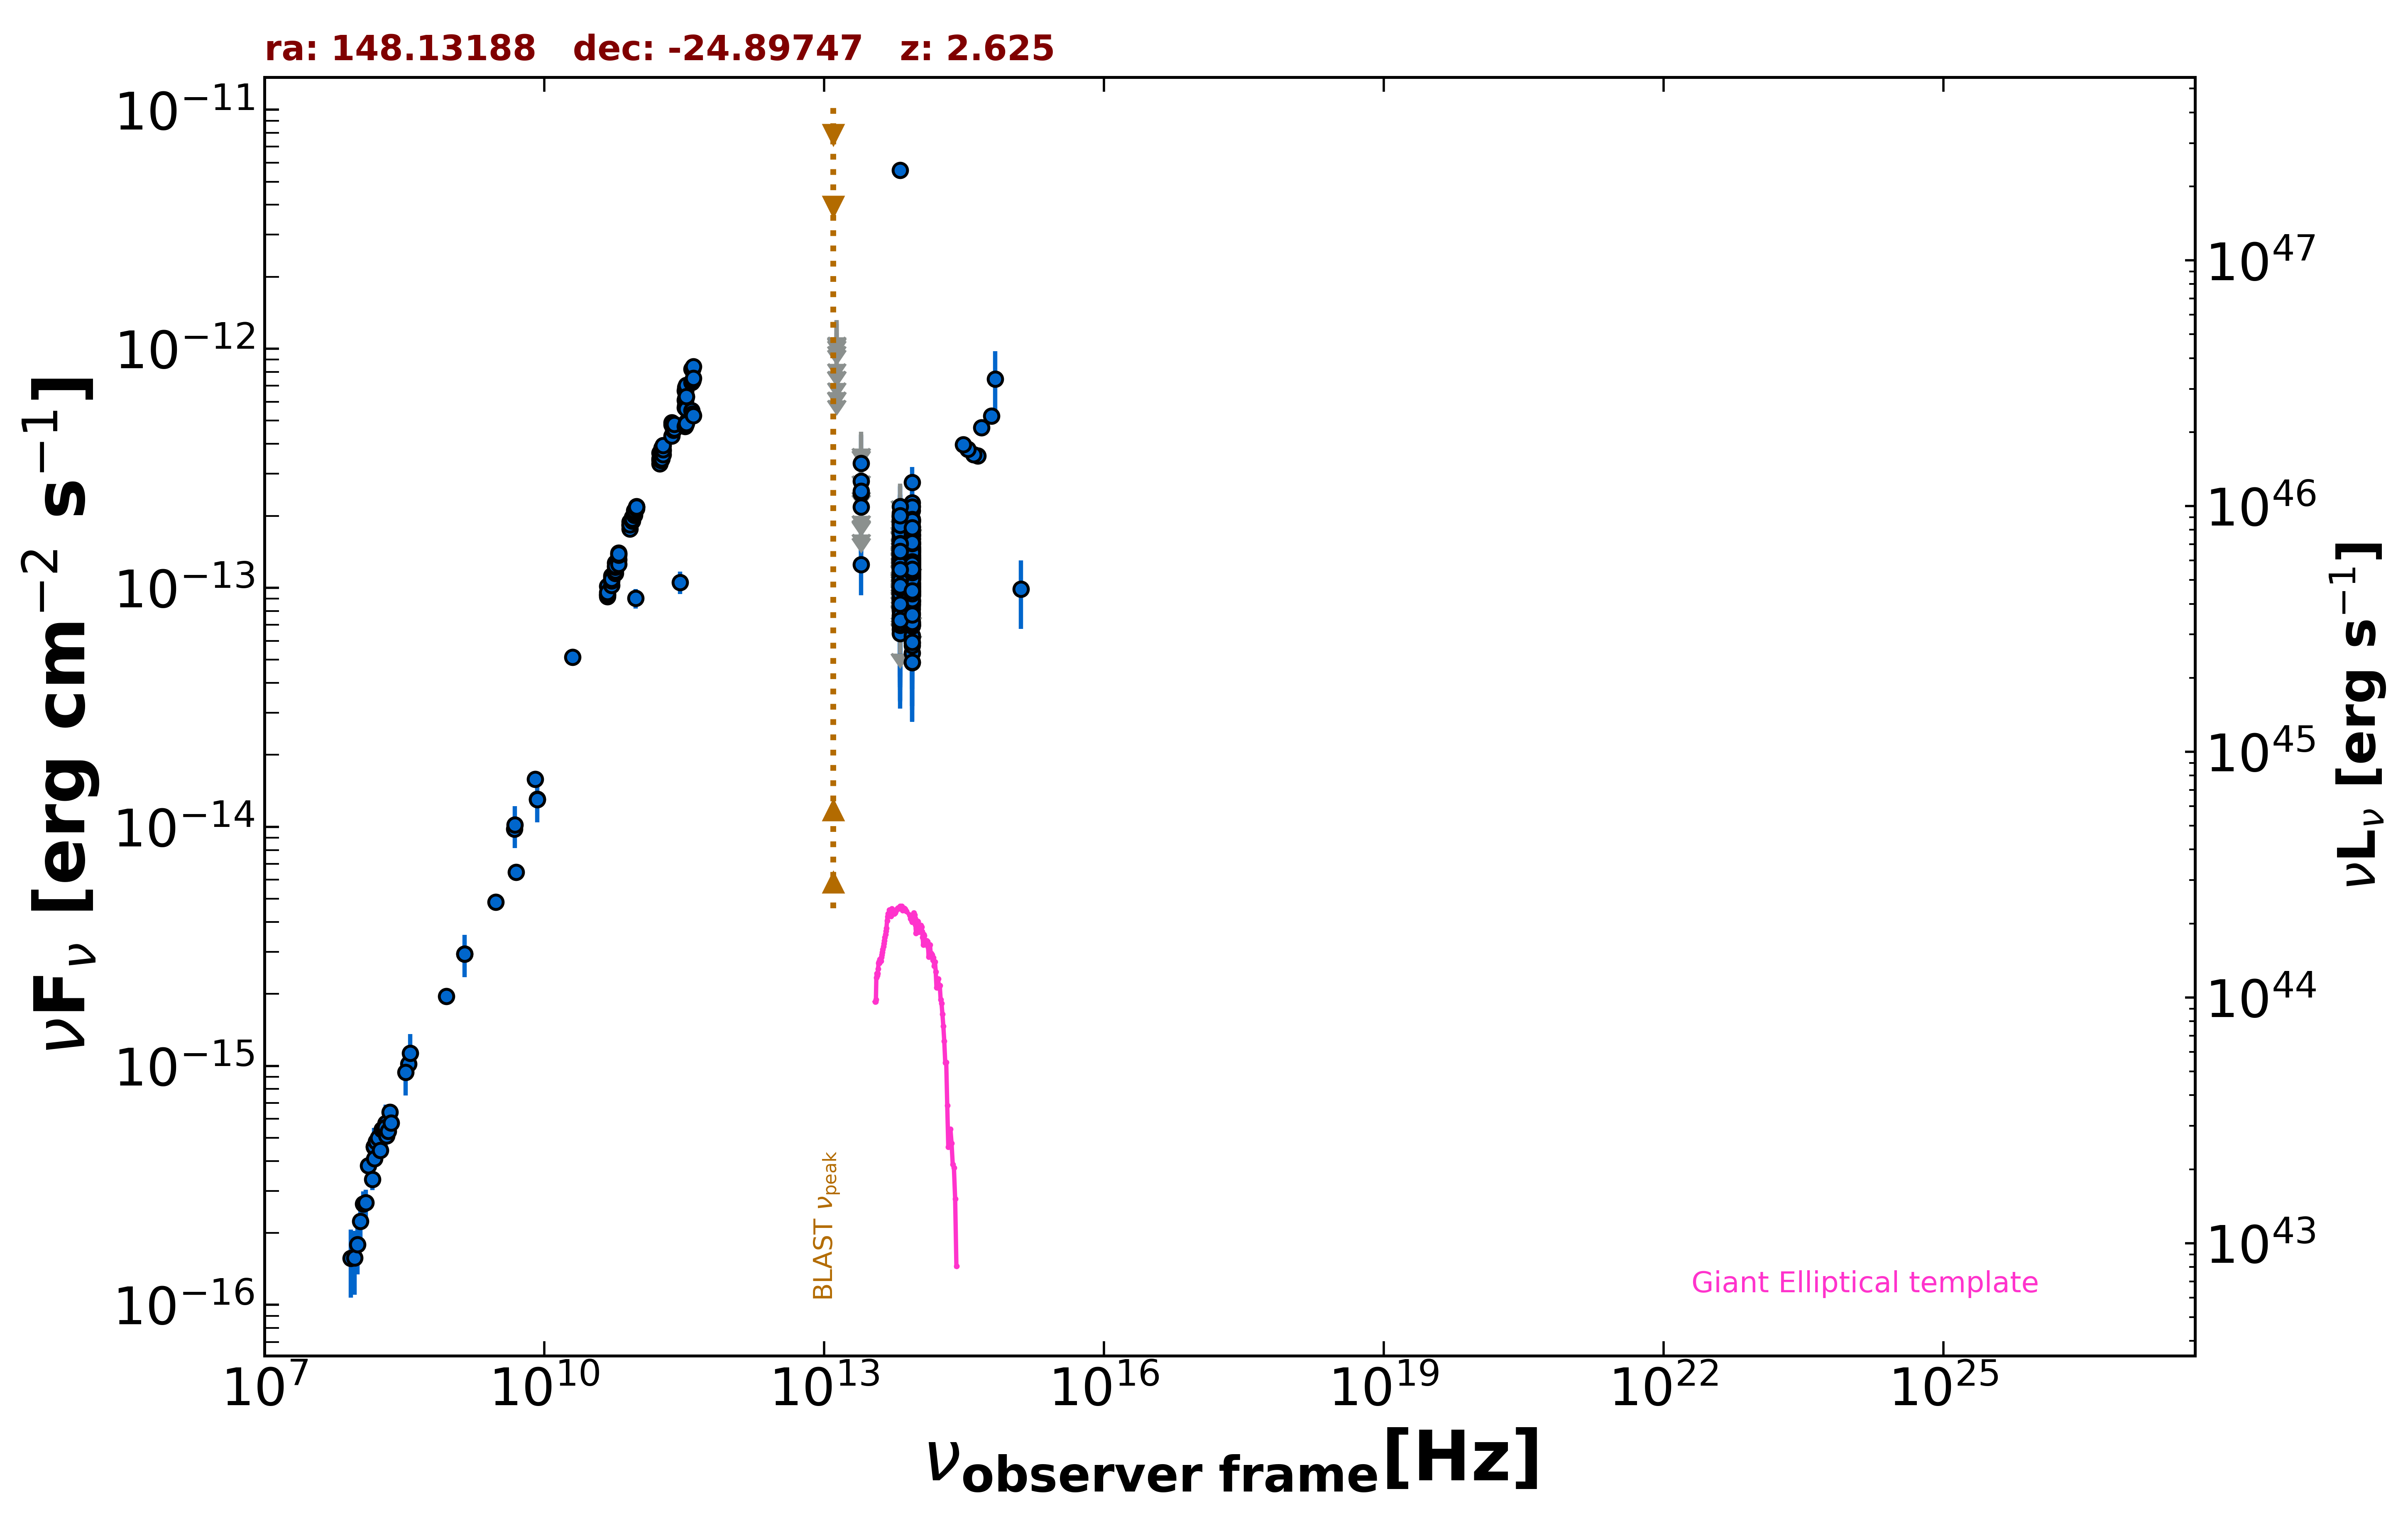

Values plotted in this chart, from the file beside it:
freq., flux, err_flux, MJD_start, MJD_end, flag, catalog, reference
1.400e+09, 2.933e-15, 8.800e-17, 55000, 55000, , NVSS, Condon et al. 1998  AJ  115  1693
8.870e+08, 1.953e-15, 1.410e-16, 55000, 55000, , RACS, Hale et al. 2021  PASA  38  e058
3.000e+09, 4.844e-15, 1.450e-17, 55000, 55000, , VLASSQL, Gordon et al. 2021  ApJS  255  30
1.500e+08, 4.573e-16, 4.615e-17, 55000, 55000, , TGSS150, Intema et al. 2017  A&A  598  A781
3.520e+08, 1.017e-15, 1.350e-17, 55000, 55000, , WISH352, De Bruce et al. 2002  A&A  394  59
5.000e+09, 6.450e-15, 3.500e-16, 55000, 55000, , AT20G, Murphy et al. 2010  MNRAS  402  2403
8.000e+09, 1.584e-14, 8.000e-16, 55000, 55000, , AT20G, Murphy et al. 2010  MNRAS  402  2403
2.000e+10, 5.120e-14, 3.400e-15, 55000, 55000, , AT20G, Murphy et al. 2010  MNRAS  402  2403
8.400e+09, 1.304e-14, 0.000e+00, 55000, 55000, , CRATES, Healey et al. 2007  ApJS  171  61
4.800e+09, 9.792e-15, 7.190e-16, 55000, 55000, , PMN, Griffith et al. 1993-1996  VizieR  VIII/…
2.850e+11, 1.054e-13, 1.137e-14, 57015, 57015, , ALMA, Bonato et al. 2019  MNRAS  485  1188
9.506e+10, 9.031e-14, 8.555e-15, 57015, 57015, , ALMA, Bonato et al. 2019  MNRAS  485  1188
8.817e+13, 1.178e-13, 2.050e-15, 55000, 55000, , UNWISE, Schlafly et al. 2019  ApJS  240  30
6.517e+13, 1.043e-13, 3.150e-15, 55000, 55000, , UNWISE, Schlafly et al. 2019  ApJS  240  30
8.817e+13, 1.109e-13, 5.400e-15, 55000, 55000, , WISE, Wright et al. 2010  AJ  140  1868
6.517e+13, 9.905e-14, 7.110e-15, 55000, 55000, , WISE, Wright et al. 2010  AJ  140  1868
2.498e+13, 1.248e-13, 3.171e-14, 55000, 55000, , WISE, Wright et al. 2010  AJ  140  1868
1.363e+13, 3.515e-13, 1.136e-13, 55000, 55000, , WISE, Wright et al. 2010  AJ  140  1868
8.817e+13, 1.560e-13, 2.715e-14, 57165, 57165, , NEOWISE, Mainzer et al. 2014  ApJ  792  30
6.517e+13, 6.250e-14, 0.000e+00, 57165, 57165, UL, NEOWISE, Mainzer et al. 2014  ApJ  792  30
8.817e+13, 1.345e-13, 2.205e-14, 57164, 57164, , NEOWISE, Mainzer et al. 2014  ApJ  792  30
6.517e+13, 1.162e-13, 0.000e+00, 57164, 57164, UL, NEOWISE, Mainzer et al. 2014  ApJ  792  30
8.817e+13, 1.075e-13, 2.174e-14, 57165, 57165, , NEOWISE, Mainzer et al. 2014  ApJ  792  30
6.517e+13, 1.081e-13, 4.674e-14, 57165, 57165, , NEOWISE, Mainzer et al. 2014  ApJ  792  30
8.817e+13, 1.143e-13, 2.506e-14, 57165, 57165, , NEOWISE, Mainzer et al. 2014  ApJ  792  30
6.517e+13, 1.445e-13, 3.810e-14, 57165, 57165, , NEOWISE, Mainzer et al. 2014  ApJ  792  30
8.817e+13, 1.217e-13, 2.230e-14, 57164, 57164, , NEOWISE, Mainzer et al. 2014  ApJ  792  30
6.517e+13, 1.207e-13, 2.942e-14, 57164, 57164, , NEOWISE, Mainzer et al. 2014  ApJ  792  30
8.817e+13, 1.088e-13, 1.952e-14, 57165, 57165, , NEOWISE, Mainzer et al. 2014  ApJ  792  30
6.517e+13, 1.998e-13, 4.530e-14, 57165, 57165, , NEOWISE, Mainzer et al. 2014  ApJ  792  30
8.817e+13, 1.486e-13, 3.030e-14, 57165, 57165, , NEOWISE, Mainzer et al. 2014  ApJ  792  30
6.517e+13, 1.766e-13, 0.000e+00, 57165, 57165, UL, NEOWISE, Mainzer et al. 2014  ApJ  792  30
8.817e+13, 1.336e-13, 2.025e-14, 57165, 57165, , NEOWISE, Mainzer et al. 2014  ApJ  792  30
6.517e+13, 6.709e-14, 3.323e-14, 57165, 57165, , NEOWISE, Mainzer et al. 2014  ApJ  792  30
8.817e+13, 6.945e-14, 2.494e-14, 57164, 57164, , NEOWISE, Mainzer et al. 2014  ApJ  792  30
6.517e+13, 6.442e-14, 3.322e-14, 57164, 57164, , NEOWISE, Mainzer et al. 2014  ApJ  792  30
8.817e+13, 1.088e-13, 2.077e-14, 57165, 57165, , NEOWISE, Mainzer et al. 2014  ApJ  792  30
6.517e+13, 1.295e-13, 3.375e-14, 57165, 57165, , NEOWISE, Mainzer et al. 2014  ApJ  792  30
8.817e+13, 1.521e-13, 2.635e-14, 57165, 57165, , NEOWISE, Mainzer et al. 2014  ApJ  792  30
6.517e+13, 9.859e-14, 3.883e-14, 57165, 57165, , NEOWISE, Mainzer et al. 2014  ApJ  792  30
8.817e+13, 1.234e-13, 2.205e-14, 57169, 57169, , NEOWISE, Mainzer et al. 2014  ApJ  792  30
6.517e+13, 1.458e-13, 0.000e+00, 57169, 57169, UL, NEOWISE, Mainzer et al. 2014  ApJ  792  30
8.817e+13, 1.257e-13, 2.105e-14, 57165, 57165, , NEOWISE, Mainzer et al. 2014  ApJ  792  30
6.517e+13, 1.256e-13, 3.998e-14, 57165, 57165, , NEOWISE, Mainzer et al. 2014  ApJ  792  30
8.817e+13, 1.151e-13, 2.188e-14, 57526, 57526, , NEOWISE, Mainzer et al. 2014  ApJ  792  30
6.517e+13, 1.422e-13, 4.500e-14, 57526, 57526, , NEOWISE, Mainzer et al. 2014  ApJ  792  30
8.817e+13, 1.013e-13, 2.202e-14, 57527, 57527, , NEOWISE, Mainzer et al. 2014  ApJ  792  30
6.517e+13, 7.590e-14, 3.746e-14, 57527, 57527, , NEOWISE, Mainzer et al. 2014  ApJ  792  30
8.817e+13, 1.674e-13, 2.165e-14, 58097, 58097, , NEOWISE, Mainzer et al. 2014  ApJ  792  30
6.517e+13, 1.425e-13, 3.705e-14, 58097, 58097, , NEOWISE, Mainzer et al. 2014  ApJ  792  30
8.817e+13, 1.365e-13, 2.310e-14, 58248, 58248, , NEOWISE, Mainzer et al. 2014  ApJ  792  30
6.517e+13, 1.070e-13, 3.130e-14, 58248, 58248, , NEOWISE, Mainzer et al. 2014  ApJ  792  30
8.817e+13, 1.230e-13, 2.080e-14, 58248, 58248, , NEOWISE, Mainzer et al. 2014  ApJ  792  30
6.517e+13, 1.281e-13, 3.621e-14, 58248, 58248, , NEOWISE, Mainzer et al. 2014  ApJ  792  30
8.817e+13, 2.760e-13, 4.390e-14, 58247, 58247, , NEOWISE, Mainzer et al. 2014  ApJ  792  30
6.517e+13, 1.158e-13, 0.000e+00, 58247, 58247, UL, NEOWISE, Mainzer et al. 2014  ApJ  792  30
8.817e+13, 1.185e-13, 2.140e-14, 58248, 58248, , NEOWISE, Mainzer et al. 2014  ApJ  792  30
6.517e+13, 1.371e-13, 4.841e-14, 58248, 58248, , NEOWISE, Mainzer et al. 2014  ApJ  792  30
8.817e+13, 1.463e-13, 2.015e-14, 58247, 58247, , NEOWISE, Mainzer et al. 2014  ApJ  792  30
6.517e+13, 8.844e-14, 0.000e+00, 58247, 58247, UL, NEOWISE, Mainzer et al. 2014  ApJ  792  30
... 642 more rows
